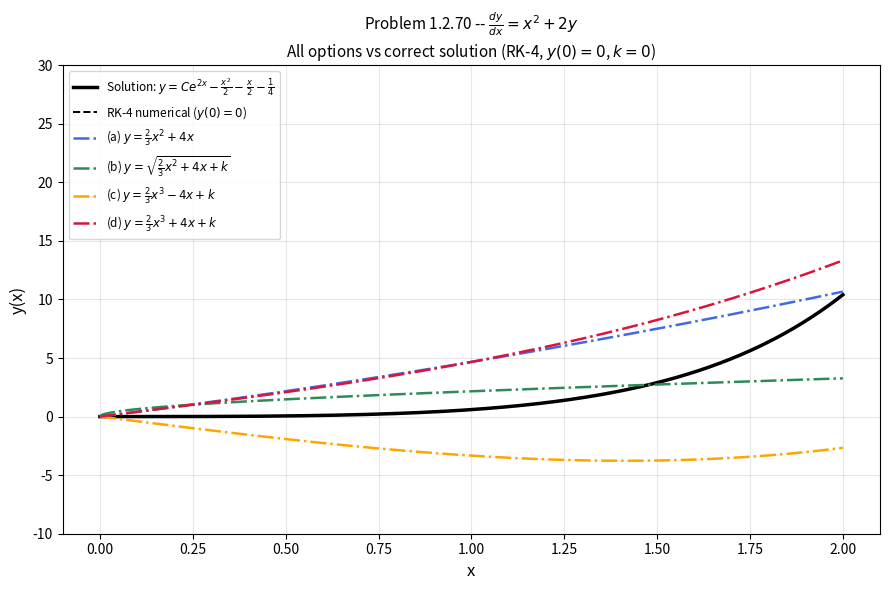

Here is the Python script that generated this plot:
import numpy as np
import matplotlib.pyplot as plt
from scipy.integrate import solve_ivp

# ODE: dy/dx = x^2 + 2y
def f(x, y):
    return x**2 + 2*y

# Exact general solution: y = C*exp(2x) - x^2/2 - x/2 - 1/4
# With y(0) = 0 => C = 0.25
def exact(x):
    return 0.25 * np.exp(2*x) - x**2/2 - x/2 - 0.25

x_eval = np.linspace(0.0, 2.0, 500)

# RK-4 solution (y(0) = 0)
sol = solve_ivp(f, (0.0, 2.0), [0.0], method='RK45',
                t_eval=x_eval, rtol=1e-8, atol=1e-10)

# Option functions (k=0 chosen for plotting)
k = 0
opt_a = (2/3)*x_eval**2 + 4*x_eval
opt_b = np.sqrt(np.abs((2/3)*x_eval**2 + 4*x_eval + k))
opt_c = (2/3)*x_eval**3 - 4*x_eval + k
opt_d = (2/3)*x_eval**3 + 4*x_eval + k

plt.figure(figsize=(9, 6))

plt.plot(x_eval, exact(x_eval),  'k',   lw=2.5, label=r'Solution: $y=Ce^{2x}-\frac{x^2}{2}-\frac{x}{2}-\frac{1}{4}$')
plt.plot(sol.t,  sol.y[0],       'k--', lw=1.4, label='RK-4 numerical ($y(0)=0$)')
plt.plot(x_eval, opt_a, 'royalblue',  lw=1.8, ls='-.',  label=r'(a) $y=\frac{2}{3}x^2+4x$')
plt.plot(x_eval, opt_b, 'seagreen',   lw=1.8, ls='-.',  label=r'(b) $y=\sqrt{\frac{2}{3}x^2+4x+k}$')
plt.plot(x_eval, opt_c, 'orange',     lw=1.8, ls='-.',  label=r'(c) $y=\frac{2}{3}x^3-4x+k$')
plt.plot(x_eval, opt_d, 'crimson',    lw=1.8, ls='-.',  label=r'(d) $y=\frac{2}{3}x^3+4x+k$')

plt.xlabel('x', fontsize=12)
plt.ylabel('y(x)', fontsize=12)
plt.title(r'Problem 1.2.70 -- $\frac{dy}{dx} = x^2 + 2y$'
          '\nAll options vs correct solution (RK-4, $y(0)=0$, $k=0$)',
          fontsize=11)
plt.legend(fontsize=8.5, loc='upper left')
plt.ylim(-10, 30)
plt.grid(alpha=0.3)
plt.tight_layout()
plt.savefig('rk4_options.png', dpi=150)
plt.show()
